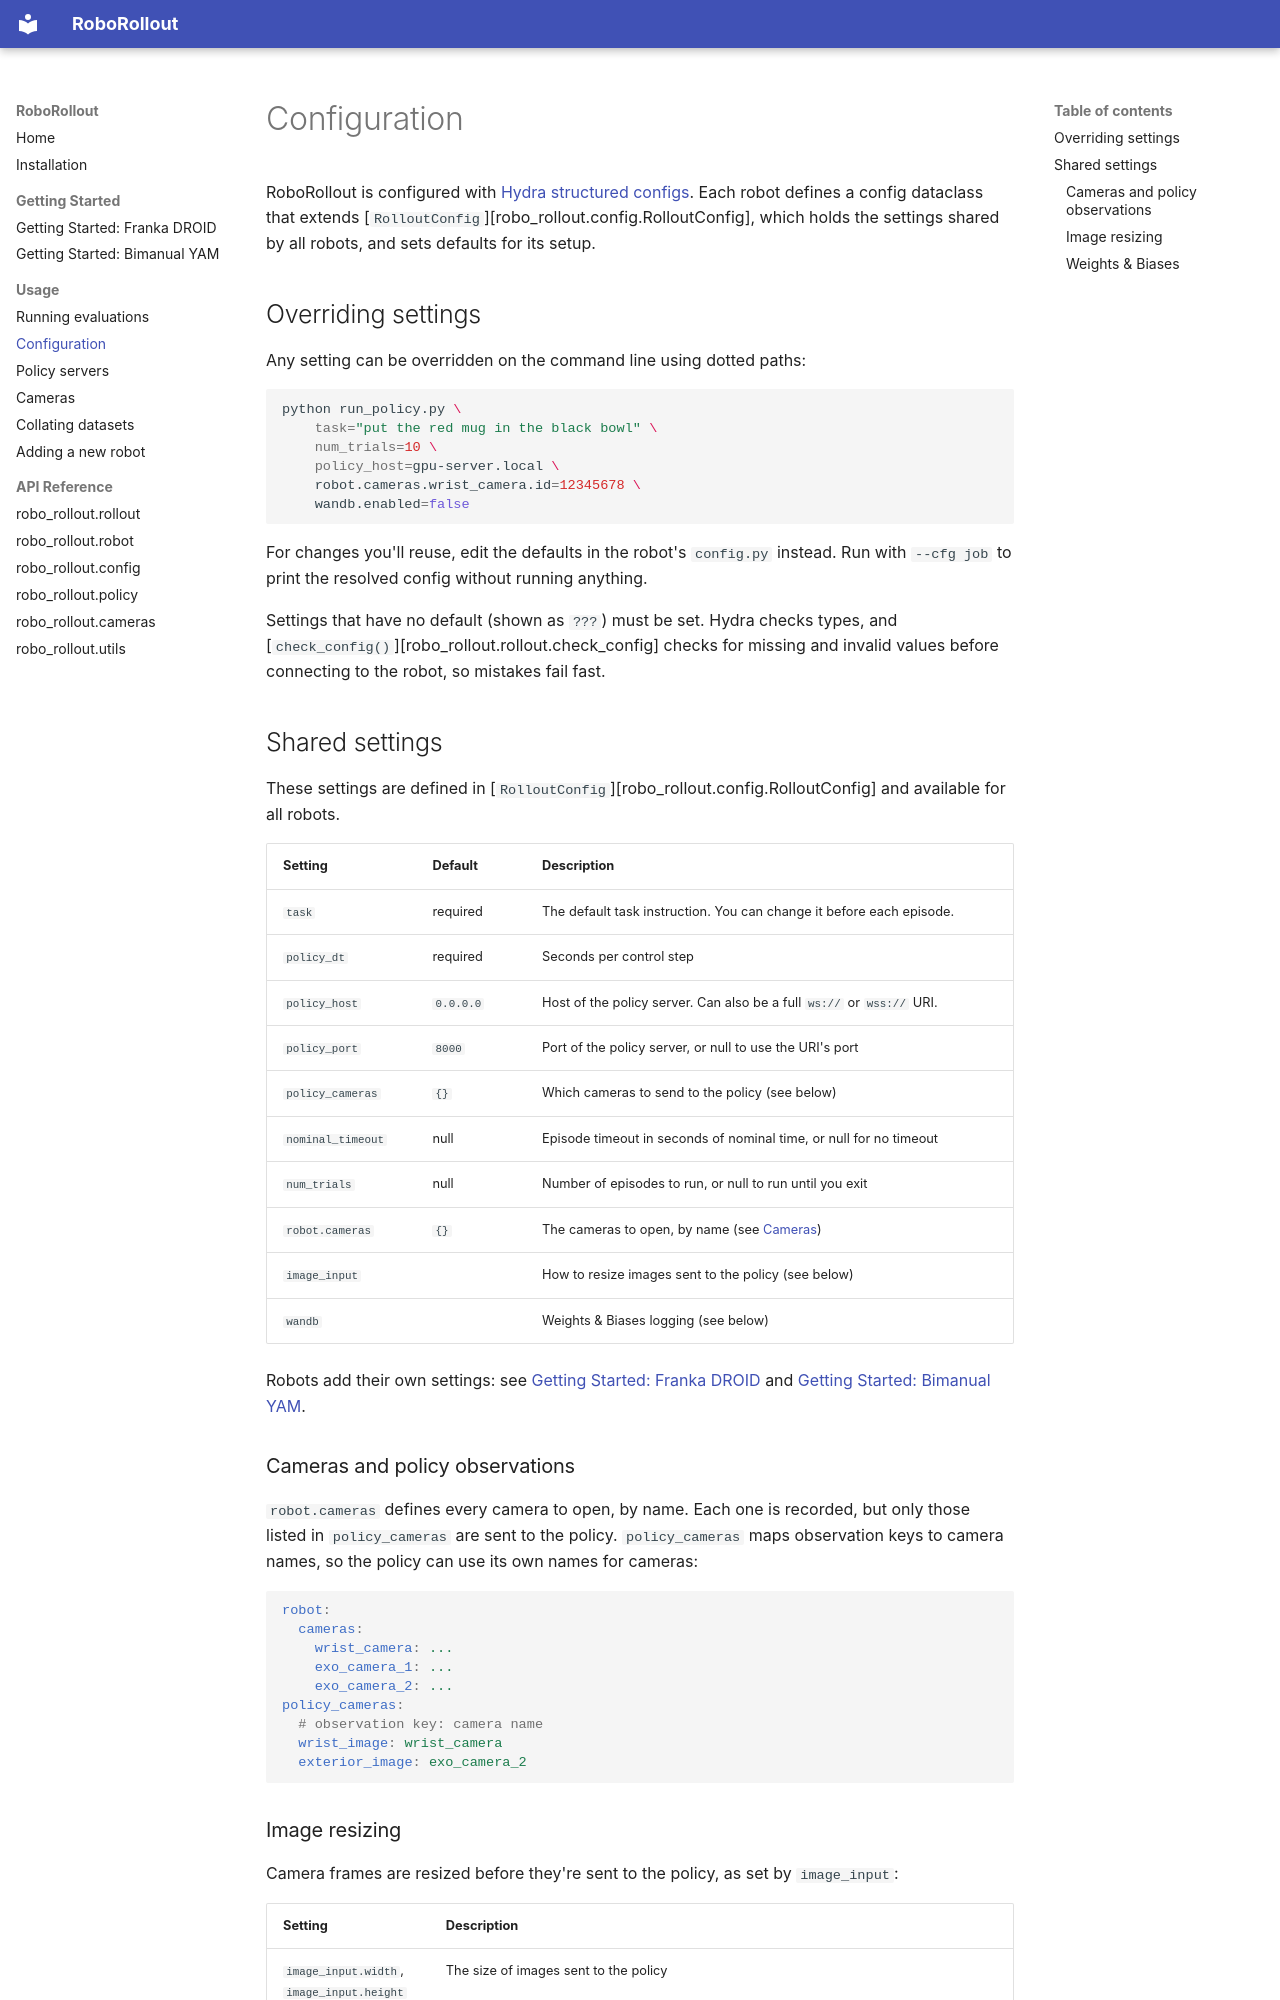

repository: abhaybd/RoboRollout · page: usage/configuration/index.html · generator: mkdocs

# Configuration

RoboRollout is configured with [Hydra structured configs](https://hydra.cc/docs/tutorials/structured_config/intro/). Each robot defines a config dataclass that extends [`RolloutConfig`][robo_rollout.config.RolloutConfig], which holds the settings shared by all robots, and sets defaults for its setup.

## Overriding settings

Any setting can be overridden on the command line using dotted paths:

```bash
python run_policy.py \
    task="put the red mug in the black bowl" \
    num_trials=10 \
    policy_host=gpu-server.local \
    robot.cameras.wrist_camera.id=12345678 \
    wandb.enabled=false
```

For changes you'll reuse, edit the defaults in the robot's `config.py` instead. Run with `--cfg job` to print the resolved config without running anything.

Settings that have no default (shown as `???`) must be set. Hydra checks types, and [`check_config()`][robo_rollout.rollout.check_config] checks for missing and invalid values before connecting to the robot, so mistakes fail fast.

## Shared settings

These settings are defined in [`RolloutConfig`][robo_rollout.config.RolloutConfig] and available for all robots.

| Setting | Default | Description |
| --- | --- | --- |
| `task` | required | The default task instruction. You can change it before each episode. |
| `policy_dt` | required | Seconds per control step |
| `policy_host` | `0.0.0.0` | Host of the policy server. Can also be a full `ws://` or `wss://` URI. |
| `policy_port` | `8000` | Port of the policy server, or null to use the URI's port |
| `policy_cameras` | `{}` | Which cameras to send to the policy (see below) |
| `nominal_timeout` | null | Episode timeout in seconds of nominal time, or null for no timeout |
| `num_trials` | null | Number of episodes to run, or null to run until you exit |
| `robot.cameras` | `{}` | The cameras to open, by name (see [Cameras](cameras.md)) |
| `image_input` | | How to resize images sent to the policy (see below) |
| `wandb` | | Weights & Biases logging (see below) |

Robots add their own settings: see [Getting Started: Franka DROID](../getting-started/droid.md#configuration) and [Getting Started: Bimanual YAM](../getting-started/yam.md#configuration).

### Cameras and policy observations

`robot.cameras` defines every camera to open, by name. Each one is recorded, but only those listed in `policy_cameras` are sent to the policy. `policy_cameras` maps observation keys to camera names, so the policy can use its own names for cameras:

```yaml
robot:
  cameras:
    wrist_camera: ...
    exo_camera_1: ...
    exo_camera_2: ...
policy_cameras:
  # observation key: camera name
  wrist_image: wrist_camera
  exterior_image: exo_camera_2
```
